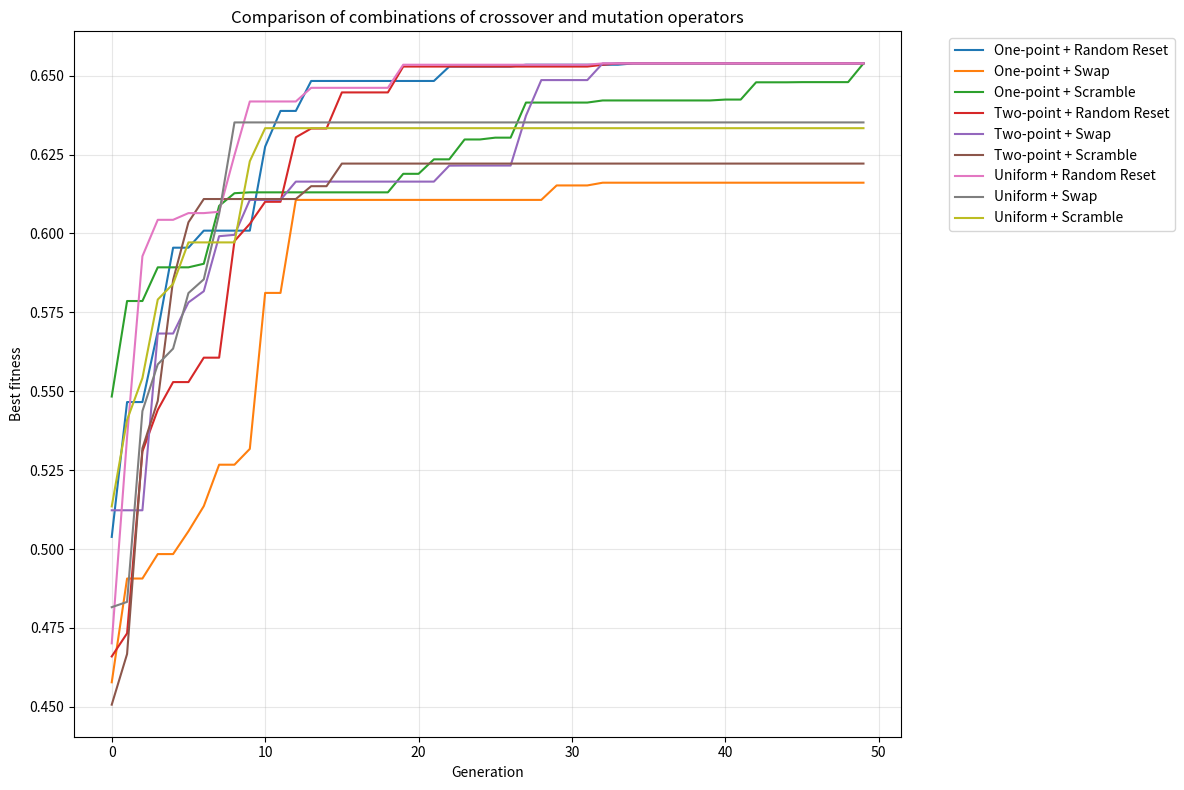
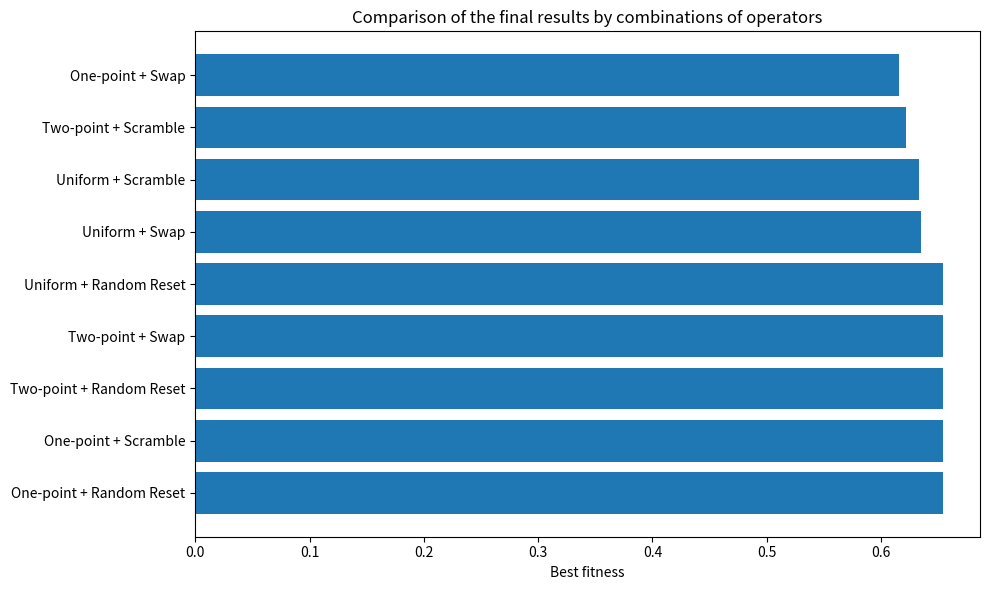

Generate these figures, in order, with matplotlib:
import numpy as np
import random
import os
import math
import matplotlib.pyplot as plt
import pandas as pd
from typing import Optional, Callable


SEED = 42
random.seed(SEED)
np.random.seed(SEED)

N = 8 # field size
# crop name, yield per hectar in tons, cost per ton in dollars
CROPS = [
	("Wheat", 3.21, 173.19),
	("Corn", 6.05, 195.72),
	("Soy", 3.16, 383.52),
	("Barley", 3.10, 117.83),
	("Grapes", 22.5, 600),
	("Rice", 4.5, 450),
	("Sugar beet", 30, 550), # nerfed (yield 50 -> 30)
	("Potato", 21, 230),
	("Cassava", 10, 200)
]
k = len(CROPS)

POP_SIZE = 20
GENERATIONS = 50
CROSSOVER_RATE = 0.9
MUTATION_RATE = 0.1
TOURNAMENT_SIZE = 3

RESULTS_DIR = "ga_results"
os.makedirs(RESULTS_DIR, exist_ok=True)


def generate_fields(
		N: int,
		crops: list[tuple[str, int, int]],
		seed: int = SEED
) -> tuple[pd.DataFrame, np.ndarray, np.ndarray, list[str]]: 
	random.seed(seed)
	np.random.seed(seed)
	crop_names = [c[0] for c in crops]
	base_yields = np.array([c[1] for c in crops])
	crop_costs = np.array([c[2] for c in crops])

	areas = np.round(np.random.uniform(1.0, 10.0, size=N), 2)
	soil_factors = np.round(np.random.uniform(0.7, 1.3, size=N), 3)

	yields_matrix = np.zeros((N, len(crops)))
	costs_matrix = np.zeros((N, len(crops)))
	for i in range(N):
		for j in range(len(crops)):
			yields_matrix[i, j] = areas[i] * base_yields[j] * soil_factors[i]
			costs_matrix[i, j] = areas[i] * crop_costs[j]
	fields_df = pd.DataFrame({
		"field_id": np.arange(N),
		"area": areas,
		"soil_factor": soil_factors
	})

	return fields_df, yields_matrix, costs_matrix, crop_names


def total_yield_and_cost(
		solution: np.ndarray,
		yields_matrix: np.ndarray,
		costs_matrix: np.ndarray
) -> tuple[float, float]:
	n = len(solution)
	idx = (np.arange(n), solution)
	total_yield = float(yields_matrix[idx].sum())
	total_cost = float(costs_matrix[idx].sum())

	return total_yield, total_cost


def compute_theoretical_bounds(
		yields_matrix: np.ndarray,
		costs_matrix: np.ndarray
) -> tuple[float, float, float, float]:
	min_yield = float(yields_matrix.min(axis=1).sum())
	max_yield = float(yields_matrix.max(axis=1).sum())
	min_cost = float(costs_matrix.min(axis=1).sum())
	max_cost = float(costs_matrix.max(axis=1).sum())

	return (min_yield, max_yield, min_cost, max_cost)


def fitness_of_solution(
		solution: np.ndarray,
		yields_matrix: np.ndarray,
		costs_matrix: np.ndarray,
		mode: str = "weighted",
		w: float = 0.5,
		bounds: Optional[tuple[float, float, float, float]] = None
) -> float:
	total_y, total_c = total_yield_and_cost(solution, yields_matrix, costs_matrix)
	if bounds is None:
		bounds = compute_theoretical_bounds(yields_matrix, costs_matrix)
	min_y, max_y, min_c, max_c = bounds
	ny = (total_y - min_y) / (max_y - min_y) if (max_y - min_y) > 0 else 0.5
	nc = (total_c - min_c) / (max_c - min_c) if (max_c - min_c) > 0 else 0.5
	
	return ny * math.exp(-w * nc)


def one_point_crossover(
		parent1: np.ndarray,
		parent2: np.ndarray
) -> tuple[np.ndarray, np.ndarray]:
	n = len(parent1)
	if n < 2:
		return parent1.copy(), parent2.copy()
	cp = random.randint(1, n-1)
	child1 = np.concatenate([parent1[:cp], parent2[cp:]])
	child2 = np.concatenate([parent2[:cp], parent1[cp:]])

	return child1, child2


def two_point_crossover(
		parent1: np.ndarray,
		parent2: np.ndarray
) -> tuple[np.ndarray, np.ndarray]:
	n = len(parent1)
	if n < 3:
		return one_point_crossover(parent1, parent2)
	a = random.randint(1, n-2)
	b = random.randint(a+1, n-1)
	child1 = parent1.copy()
	child2 = parent2.copy()
	child1[a:b], child2[a:b] = parent2[a:b], parent1[a:b]

	return child1, child2


def uniform_crossover(
		parent1: np.ndarray,
		parent2: np.ndarray,
		p: float = 0.5
) -> tuple[np.ndarray, np.ndarray]:
	n = len(parent1)
	mask = np.random.rand(n) < p
	child1 = np.where(mask, parent1, parent2)
	child2 = np.where(mask, parent2, parent1)
	
	return child1, child2


def random_reset_mutation(
		child: list[int],
		k: int,
		mutation_rate: float
) -> list[int]:
	for i in range(len(child)):
		if random.random() < mutation_rate:
			new = random.randrange(k)
			while new == child[i] and k > 1:
				new = random.randrange(k)
			child[i] = new
	
	return child


def swap_mutation(
		child: list[int],
		k: int,
		mutation_rate: float
) -> list[int]:
	if random.random() < mutation_rate and len(child) >= 2:
		i, j = random.sample(range(len(child)), 2)
		child[i], child[j] = child[j], child[i]
	
	return child


def scramble_mutation(
		child: list[int],
		k: int,
		mutation_rate: float
) -> list[int]:
	n = len(child)
	if random.random() < mutation_rate and n >= 3:
		a = random.randint(0, n-2)
		b = random.randint(a+1, n-1)
		sub = child[a:b+1].copy()
		np.random.shuffle(sub)
		child[a:b+1] = sub
	
	return child


def tournament_selection(
		pop: list[np.ndarray],
		fintesses: list[float],
		tournament_size: int
) -> np.ndarray:
	i_idxs = np.random.randint(0, len(pop), size=tournament_size)
	best_idx = i_idxs[0]
	best_fit = fintesses[best_idx]
	for idx in i_idxs[1:]:
		if fintesses[idx] > best_fit:
			best_fit = fintesses[idx]
			best_idx = idx
	
	return pop[best_idx].copy()


class Individual:
	def __init__(
			self,
			genome: np.ndarray,
			yields_matrix: np.ndarray,
			costs_matrix: np.ndarray
	) -> None:
		self.genome = genome
		self.yield_val, self.cost_val = total_yield_and_cost(
			genome,
			yields_matrix,
			costs_matrix
		)
		self.fitness = fitness_of_solution(genome, yields_matrix, costs_matrix)
	
	def __repr__(self):
		return f"Individual(Y={self.yield_val:.2f}, C={self.cost_val:.2f}, F={self.fitness:.4f})"


def create_random_individual(
		yields_matrix: np.ndarray,
		costs_matrix: np.ndarray
) -> Individual:
	genome = np.random.randint(0, k, size=N)
	return Individual(genome, yields_matrix, costs_matrix)


def create_initial_pop(
		pop_size: int,
		yields_matrix: np.ndarray,
		costs_matrix: np.ndarray
) -> list[Individual]:
	return [create_random_individual(yields_matrix, costs_matrix) for _ in range(pop_size)]


def evolve_pop(
		pop: list[Individual],
		yields_matrix: np.ndarray,
		costs_matrix: np.ndarray,
		crossover_fn: Callable,
		mutation_fn: Callable,
		crossover_rate: float = CROSSOVER_RATE,
		mutation_rate: float = MUTATION_RATE
) -> list[Individual]:
	fitnesses = [ind.fitness for ind in pop]
	genomes = [ind.genome for ind in pop]
	new_pop = []
	
	best_individual = pop[np.argmax(fitnesses)]
	new_pop.append(best_individual)

	while len(new_pop) < POP_SIZE:
		parent1 = tournament_selection(genomes, fitnesses, TOURNAMENT_SIZE)
		parent2 = tournament_selection(genomes, fitnesses, TOURNAMENT_SIZE)
		if random.random() < crossover_rate:
			child1, child2 = crossover_fn(parent1, parent2)
		else:
			child1, child2 = parent1.copy(), parent2.copy()
		
		child1 = mutation_fn(child1.tolist(), k, mutation_rate)
		child2 = mutation_fn(child2.tolist(), k, mutation_rate)

		new_pop.append(Individual(np.array(child1), yields_matrix, costs_matrix))
		if len(new_pop) < POP_SIZE:
			new_pop.append(Individual(np.array(child2), yields_matrix, costs_matrix))

	return new_pop[:POP_SIZE]


def run_experiment(
		crossover_name: str,
		crossover_fn: Callable,
		mutation_name: str,
		mutation_fn: Callable,
		yileds_matrix: np.ndarray,
		costs_matrix: np.ndarray,
		generations: int = GENERATIONS
) -> tuple[list[float], Individual]:
	pop = create_initial_pop(POP_SIZE, yileds_matrix, costs_matrix)
	best_fitness_history = []

	for gen in range(generations):
		pop = evolve_pop(pop, yileds_matrix, costs_matrix, crossover_fn, mutation_fn)
		best_fitness = max(ind.fitness for ind in pop)
		best_fitness_history.append(best_fitness)
	
	best_individual = max(pop, key=lambda ind: ind.fitness)
	return best_fitness_history, best_individual


def main_experiment():
	fields_df, yields_matrix, costs_matrix, crop_names = generate_fields(N, CROPS)

	print(
		f"Fields param:\n {fields_df}\n"
		f"\nYields matrix (fields x crops):\n {yields_matrix}\n"
		f"\nCosts matrix (fields x crops):\n {costs_matrix}"
	)

	crossovers = {
		"One-point": one_point_crossover,
		"Two-point": two_point_crossover,
		"Uniform": uniform_crossover
	}
	mutations = {
		"Random Reset": random_reset_mutation,
		"Swap": swap_mutation,
		"Scramble": scramble_mutation
	}

	plt.figure(figsize=(12, 8))
	results = {}
	
	for crossover_name, crossover_fn in crossovers.items():
		for mutation_name, mutation_fn in mutations.items():
			combo_name = f"{crossover_name} + {mutation_name}"
			print(f"\n--- Starting experiment: {combo_name} ---")

			fitnesses_history, best_individual = run_experiment(
				crossover_name, crossover_fn, mutation_name, mutation_fn,
				yields_matrix, costs_matrix
			)

			results[combo_name] = {
				"fitness_history": fitnesses_history,
				"best_individual": best_individual
			}

			plt.plot(fitnesses_history, label=combo_name)

			print(f"Best result: {best_individual}")
			print(f"Crops distribution: {best_individual.genome}")

	plt.title("Comparison of combinations of crossover and mutation operators")
	plt.xlabel("Generation")
	plt.ylabel("Best fitness")
	plt.legend(bbox_to_anchor=(1.05, 1), loc='upper left')
	plt.grid(True, alpha=0.3)
	plt.tight_layout()

	plt.savefig(os.path.join(RESULTS_DIR, "crossover_mutation_comparison.png"), dpi=300, bbox_inches="tight")
	plt.show()

	results_df = pd.DataFrame({
		"Combination": list(results.keys()),
		"Best fitness": [results[combo]["best_individual"].fitness for combo in results],
		"Yield": [results[combo]["best_individual"].yield_val for combo in results],
		"Cost": [results[combo]["best_individual"].cost_val for combo in results],
		"Genome": [results[combo]["best_individual"].genome for combo in results]
	}).sort_values("Best fitness", ascending=False)

	results_df.to_csv(os.path.join(RESULTS_DIR, "experiment_results.csv"), index=False)

	print("\n" + "="*60)
	print("THE RESULTS OF THE EXPERIMENT:")
	print("="*60)
	print(results_df.to_string(index=False))

	plt.figure(figsize=(10, 6))
	y_pos = np.arange(len(results_df))
	plt.barh(y_pos, results_df["Best fitness"])
	plt.yticks(y_pos, results_df["Combination"])
	plt.xlabel("Best fitness")
	plt.title("Comparison of the final results by combinations of operators")
	plt.tight_layout()
	plt.savefig(os.path.join(RESULTS_DIR, "final_results_comparison.png"), dpi=300)
	plt.show()


if __name__ == "__main__":
	main_experiment()
